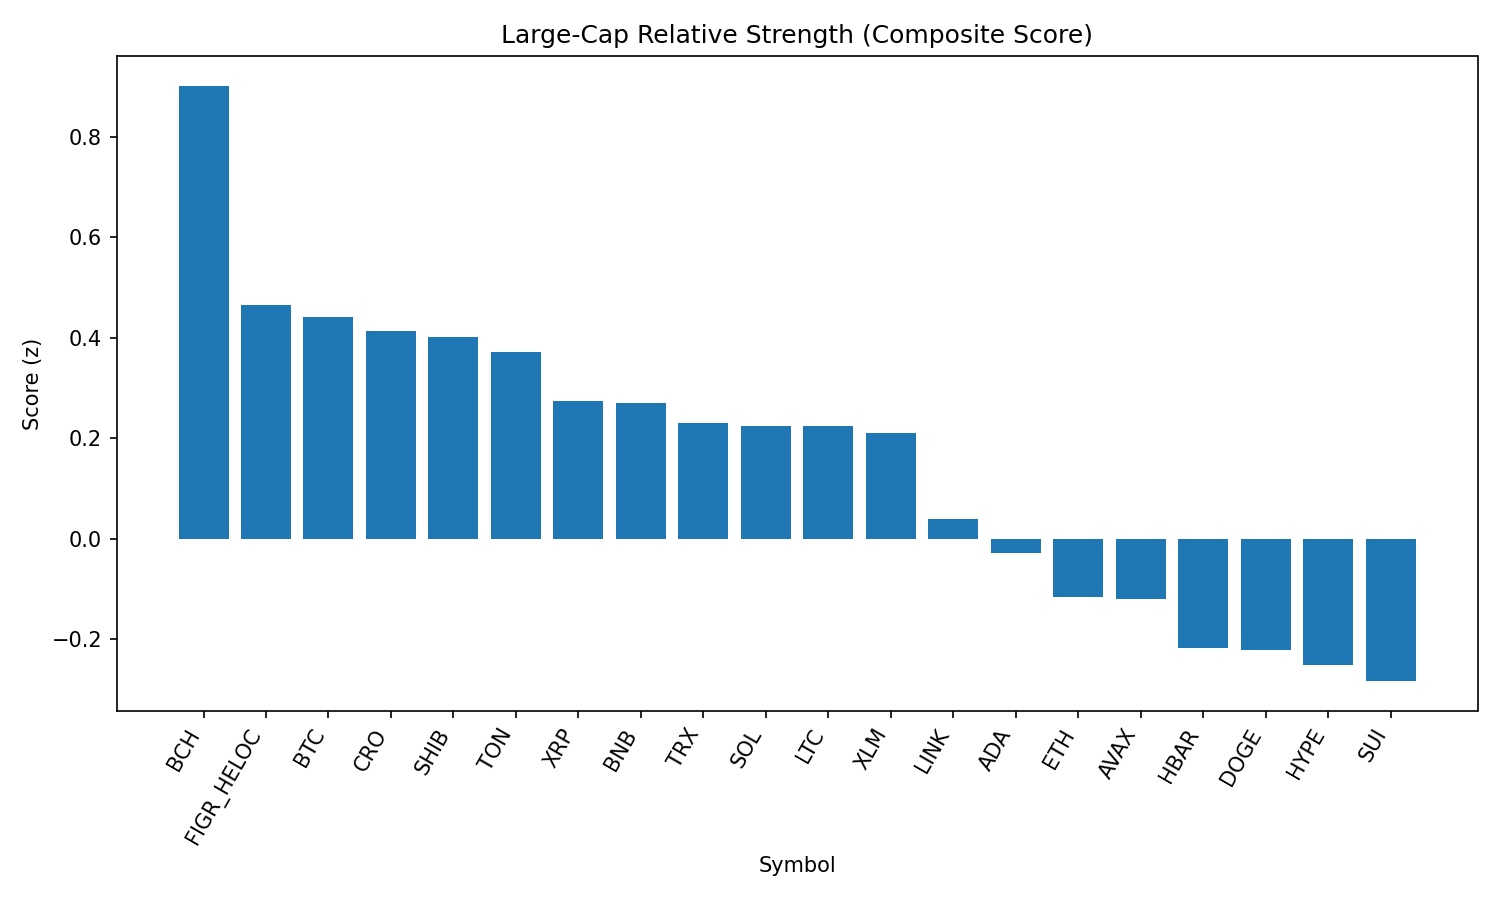

Values plotted in this chart, from the file beside it:
rank, name, symbol, price, pct_1h, pct_24h, pct_7d, pct_1h_vs_btc, pct_24h_vs_btc, pct_7d_vs_btc, market_cap_rank, market_cap, volume_usd, score
1, Bitcoin Cash, BCH, 565.4, 0.2461, 3.407, 5.472, 0.4052, 3.432, 5.869, 21, 11261194710, 314300657, 0.901
2, Figure Heloc, FIGR_HELOC, 0.9879, 0.0, 0.0, 0.0, 0.159, 0.02492, 0.3969, 17, 12043954569, 80630, 0.4653
3, Bitcoin, BTC, 109243, -0.159, -0.02492, -0.3969, 0.0, 0.0, 0.0, 1, 2175889929028, 42035743459, 0.4414
4, Cronos, CRO, 0.2582, -1.078, -6.298, 59.05, -0.9189, -6.273, 59.45, 27, 8662808851, 207332923, 0.4138
5, Shiba Inu, SHIB, 1.22e-05, -0.1009, -0.3088, 0.191, 0.05808, -0.2839, 0.5879, 31, 7186964236, 206368436, 0.4008
6, Toncoin, TON, 3.11, -0.09117, -0.6466, -0.4469, 0.06786, -0.6217, -0.04999, 30, 7988193193, 119917784, 0.3716
7, XRP, XRP, 2.78, -0.433, 0.7219, -4.04, -0.274, 0.7468, -3.643, 4, 165513961139, 6453514189, 0.2737
8, BNB, BNB, 843.6, -0.2603, -1.192, 0.3192, -0.1013, -1.167, 0.7161, 5, 117420293963, 1435186038, 0.2705
9, TRON, TRX, 0.3362, -0.3645, -0.3656, -2.933, -0.2055, -0.3407, -2.536, 9, 31829017239, 783132538, 0.2312
10, Solana, SOL, 199.1, -0.7166, -0.2936, 6.095, -0.5576, -0.2687, 6.492, 6, 107729247504, 6688278221, 0.225
11, Litecoin, LTC, 109.3, -0.4068, -0.6003, -1.007, -0.2478, -0.5754, -0.6106, 28, 8337562071, 519005974, 0.2236
12, Stellar, XLM, 0.3581, -0.3866, 0.4447, -7.365, -0.2276, 0.4696, -6.968, 22, 11238133972, 287788574, 0.2109
13, Chainlink, LINK, 22.85, -0.6527, -1.26, -2.725, -0.4937, -1.235, -2.328, 13, 15493099598, 1065452552, 0.04039
14, Cardano, ADA, 0.806, -0.6997, -1.717, -3.766, -0.5407, -1.692, -3.369, 11, 29415200041, 1404368999, -0.02816
15, Ethereum, ETH, 4295, -0.9072, -2.526, -2.764, -0.7482, -2.502, -2.367, 2, 518532133977, 30089411111, -0.1153
16, Avalanche, AVAX, 23.63, -1.216, -0.6841, 1.032, -1.057, -0.6592, 1.429, 23, 9977631425, 683381517, -0.12
17, Hedera, HBAR, 0.2133, -0.8832, -2.074, -8.98, -0.7242, -2.049, -8.583, 25, 9044712027, 236155118, -0.2178
18, Dogecoin, DOGE, 0.2084, -0.9623, -3.375, -0.917, -0.8032, -3.35, -0.5201, 10, 31408124477, 2123814024, -0.2207
19, Hyperliquid, HYPE, 43.58, -1.081, -2.496, -3.154, -0.9216, -2.471, -2.757, 18, 11800760504, 341999369, -0.2501
20, Sui, SUI, 3.21, -1.257, -1.431, -5.099, -1.098, -1.406, -4.702, 20, 11448643538, 990907147, -0.2829
21, World Liberty Financial, WLFI, 0.2276, -4.198, -26.22, 0.0, -4.039, -26.19, 0.3969, 33, 6196786388, 2917650998, -3.295
